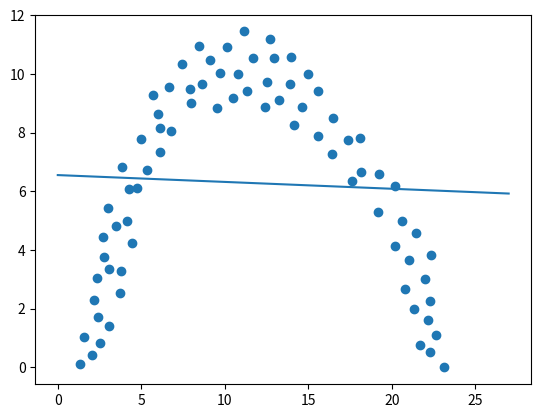

Here is the Python script that generated this plot:
import matplotlib.pyplot as plt
import numpy as np

points_1 = np.array([(1, 1), (3, 2), (5, 3), (7, 3), (7, 4.25), (4.86, 3.87),
                     (8.46, 4.81), (8.2, 5.83), (10.84, 5.97), (10.46, 7.85),
                     (12.66, 8.35), (10.02, 6.35), (12.04, 8.41), (11.32, 8.25),
                     (9.36, 5.91), (6.42, 4.71), (4.72, 1.95), (2.76, 0.73),
                     (4.3, 2.87), (5.78, 2.55), (1.96, 1.77), (4, 1), (6.02, 3.33),
                     (5.76, 3.99), (7.98, 4.27), (9.02, 6.73), (11.62, 6.79),
                     (9.82, 7.27), (3.66, 1.77), (7.96, 3.35), (12, 9), (12.16, 7.61),
                     (9.08, 4.55), (10, 5), (10.54, 6.93), (7.2, 5.37), (7.2, 5.37),
                     (3.5, 2.65), (1.66, 0.51), (1, 0), (2.58, 1.41), (9.96, 5.61)],
                    dtype=np.float32)

points_2 = np.array([(1.6, 1.03), (3.82, 6.83), (8.62, 9.67), (14.64, 8.87), (18.18, 6.65),
                     (21.02, 3.67), (22.28, 0.53), (6.78, 8.07), (8, 9), (5.72, 9.27), (4.98, 7.77),
                     (2.72, 4.43), (2.18, 2.31), (3.04, 1.43), (1.34, 0.11), (3.76, 3.29), (3.5, 4.81),
                     (3.02, 5.45), (9.52, 8.83), (10.8, 9.99), (10.14, 10.93), (12.68, 11.21), (13.96, 10.59),
                     (13.9, 9.67), (12.5, 9.73), (11.68, 10.53), (14.16, 8.25), (16.5, 8.49), (15.56, 9.43),
                     (16.4, 7.29), (15.56, 7.89), (18.12, 7.81), (17.64, 6.35), (19.18, 5.31), (20.22, 6.17),
                     (20.62, 4.99), (20.2, 4.15), (20.78, 2.69), (21.36, 1.99), (22.26, 2.27), (22.66, 1.11),
                     (23.14, 0), (21.7, 0.75), (22.16, 1.63), (10.5, 9.17), (12.42, 8.89), (11.36, 9.41),
                     (9.1, 10.49), (9.72, 10.03), (7.44, 10.33), (6.68, 9.55), (6.02, 8.65), (7.92, 9.49),
                     (6.14, 8.17), (5.34, 6.73), (4.76, 6.11), (4.16, 4.99), (2.78, 3.77), (3.7, 2.53),
                     (2.4, 1.73), (2.52, 0.83), (2.04, 0.41), (4.42, 4.25), (3.06, 3.35), (2.34, 3.05),
                     (8.44, 10.97), (13.24, 9.13), (12.92, 10.53), (17.38, 7.75), (19.26, 6.59), (4.28, 6.07),
                     (22.34, 3.83), (11.14, 11.45), (22, 3), (21.46, 4.59), (6.12, 7.33), (15, 10)],
                    dtype=np.float32)

points_3 = np.array([(2, 3), (3, 3), (3, 4), (2.38, 4.39), (3, 4.61), (22.18, 8.25),
                     (4, 4.71), (4, 4), (4.62, 4.57), (5.46, 5.11), (19.9, 7.79),
                     (5.02, 5.51), (6.16, 4.35), (5.78, 5.73), (6.82, 5.91),
                     (7.14, 5.15), (8.02, 6.19), (7.62, 6.67), (8.8, 5.45),
                     (8.08, 5.37), (10, 6), (10.74, 5.21), (11.56, 4.61),
                     (12.24, 3.93), (11, 4), (11.6, 5.19), (11.18, 5.99), (2, 1),
                     (12.58, 5.97), (13.22, 5.43), (13.16, 4.99), (12.8, 4.59),
                     (14.4, 3.71), (14.4, 4.49), (13.44, 3.75), (15, 3), (14.94, 2.53),
                     (14.58, 2.51), (15.76, 2.69), (16.1, 3.37), (16.84, 3.25),
                     (16.76, 2.69), (16.78, 2.21), (17.68, 2.45), (17.28, 1.85),
                     (17.58, 1.73), (9.38, 6.97), (10.24, 7.19), (10.68, 6.83),
                     (10, 6.73), (8.76, 7.51), (8.62, 7.19), (8.96, 6.51), (8.58, 6.69),
                     (7.52, 7.51), (3.72, 3.01), (2.88, 2.53), (1.92, 2.49), (1.42, 2.71),
                     (1.74, 1.89), (2.14, 1.75), (0.86, 1.17), (1.48, 1.03), (20.34, 6.59),
                     (17.26, 4.13), (17.6, 3.61), (18.18, 3.41), (18.18, 4.15), (17.86, 4.55),
                     (17.44, 5.21), (18.26, 5.21), (18.56, 4.91), (18.26, 5.87), (18.88, 6.15),
                     (18.88, 5.73), (19.48, 6.51), (18.98, 6.87), (19.4, 6.19), (20, 6),
                     (20.36, 7.13), (20.38, 7.73), (17.82, 6.97), (18.82, 7.45), (19.26, 8.13),
                     (20.46, 8.65), (21.14, 8.03), (21.2, 7.41), (21.54, 6.87), (21.8, 7.43)],
                    dtype=np.float32)


def function_definition(points_list):
    sum_x = 0
    sum_y = 0
    squarex_sum = 0
    productxy_sum = 0
    length = len(points_list)

    max_x = 0
    min_x = 0
    for point in points_list:
        if point[0] > max_x:
            max_x = int(point[0])
        if point[0] < min_x:
            min_x = int(point[0])

        sum_x += point[0]
        sum_y += point[1]
        squarex_sum += point[0] ** 2
        productxy_sum += point[0] * point[1]

    """Solving equations system using Cramer Rule"""
    det = squarex_sum * length - sum_x ** 2
    det_a = productxy_sum * length - sum_x * sum_y
    det_b = squarex_sum * sum_y - productxy_sum * sum_x

    angular_coefficient = det_a / det
    linear_coefficient = det_b / det

    values_x = []
    values_y = []
    for i in range(min_x, max_x + 5):
        values_x.append(i)
        values_y.append(i * angular_coefficient + linear_coefficient)

    points_x = []
    points_y = []
    for point in points_list:
        points_x.append(point[0])
        points_y.append(point[1])

    fig = plt.figure()

    axis = fig.add_subplot()
    axis.plot(values_x, values_y)
    axis.scatter(points_x, points_y)
    plt.show()

    return f'f(x) = {angular_coefficient}*x + {linear_coefficient}'


if __name__ == '__main__':
    function = function_definition(points_2)
    print(function)
